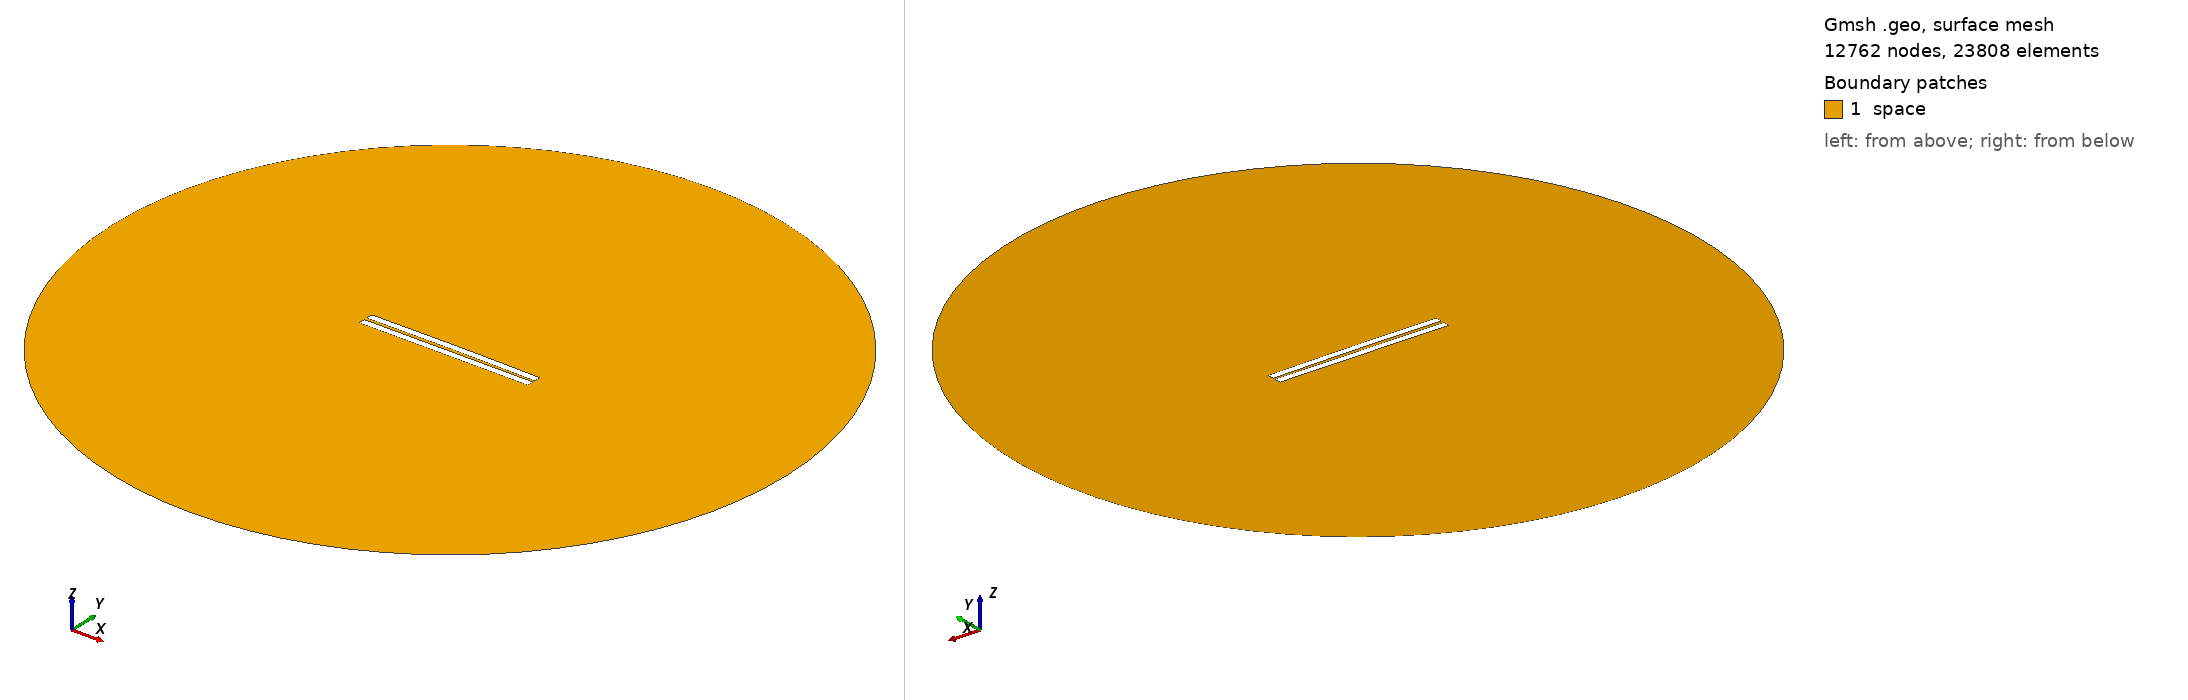

Gmsh geometry script, surface-meshed: 12762 nodes, 23808 surface elements. Boundary patches (legend numbers): 1 space. Left view from above one corner, right view from below the opposite corner. Legend entries are the model's physical surfaces. The drawing asked Gmsh for element sizes between 1% and 20% of the model's largest extent; the script's own settings can give other sizes.

=== 738.geo (drawn) ===
//---------------------------------------
// Geometry kernel
//---------------------------------------

SetFactory("OpenCASCADE");



//---------------------------------------
// Parameters of the geometry
//---------------------------------------

// Overetch of the upper plate
overetch = 0.0;

// Distance between the plates
distance = 1.75;

// Discretization over the x axis (for the deformation)
nx = 50; 

// Length of the plate
L = 100 - overetch; 

// Number of modes
n = 4; 

// 1st mode coefficient
coeff(1) = -0.15;
beta(1) = 0.596864 * 3.1415926535 / L;

// 2nd mode coefficient
coeff(2) = 0.15;
beta(2) = 1.49418 * 3.1415926535 / L;

// 3rd mode coefficient
coeff(3) = 0.0;
beta(3) = 2.50025 * 3.1415926535 / L;

// 4th mode coefficient
coeff(4) = 0.0;
beta(4) = 3.49999 * 3.1415926535 / L;



//---------------------------------------
// Upper plate (deformed rectangle)
//---------------------------------------

// Coordiantes of the upper plate
xmin = -50;
xmax = 50 - overetch;

// Height of the upper plate
yheight = 4 - 2 * overetch;

// Indexes of the points
UpperID[] = {};
LowerID[] = {};
LeftID[] = {};
RightID[] = {};

// Point index
p = 1;

// Horizontal edges
For i In {1:nx}
    x = xmin + (i-1)*(xmax - xmin)/(nx-1);

    y_bottom = distance / 2 + overetch;
    For j In {1:n}
        C = (Cosh(beta(j)*L) + Cos(beta(j)*L)) / (Sinh(beta(j)*L) + Sin(beta(j)*L));
        y_bottom  = y_bottom + coeff(j) * (Cosh(beta(j)*(x+50)) - Cos(beta(j)*(x+50)) - C * (Sinh(beta(j)*(x+50)) - Sin(beta(j)*(x+50))));
    EndFor

    y_top = y_bottom + yheight;

    Point(p) = {x, y_top, 0, 1.0};
    UpperID[i] = p;
    p = p + 1;

    Point(p) = {x, y_bottom, 0, 1.0};
    LowerID[i] = p;
    p = p + 1;
EndFor

// Create point lists
UpperPts[] = {}; LowerPts[] = {};
For i In {1:nx}
  UpperPts[] += {UpperID[i]};
  LowerPts[] += {LowerID[i]};
EndFor

// Build splines
Spline(1) = {UpperPts[]};
Spline(2) = {LowerPts[]};
Line(3) = {LowerPts[nx-1], UpperPts[nx-1]};
Line(4) = {LowerPts[0], UpperPts[0]};

// Build the plane surface
Curve Loop(1) = {2, 3, -1, -4};
Plane Surface(1) = {1};



//---------------------------------------
// Lower plate (rectangle)
//---------------------------------------

// Vertices
Point(1001) = {-50, -1, 0, 1.0};
Point(1002) = { 50, -1, 0, 1.0};
Point(1003) = { 50,  -5, 0, 1.0};
Point(1004) = {-50,  -5, 0, 1.0};

// Edges
Line(5) = {1001, 1002};
Line(6) = {1002, 1003};
Line(7) = {1003, 1004};
Line(8) = {1004, 1001};

// Plane surface
Line Loop(2) = {5, 6, 7, 8};
Plane Surface(2) = {2}; 



//---------------------------------------
// Outer (fictious) boundary
//---------------------------------------

// Points
Point(1005) = {0, 0, 0};       // Center
Point(1006) = {200, 0, 0};     // Start point
Point(1007) = {0, 200, 0};     // 90 degrees
Point(1008) = {-200, 0, 0};    // 180 degrees
Point(1009) = {0, -200, 0};    // 270 degrees

// Circle arcs (each needs start, center, end)
Circle(9) = {1006, 1005, 1007};
Circle(10) = {1007, 1005, 1008};
Circle(11) = {1008, 1005, 1009};
Circle(12) = {1009, 1005, 1006};

// Plane surface for the entire domain
Curve Loop(3) = {9, 10, 11, 12};
Surface(3) = {3};

// Subtract the plates from the whole domain to obtain the actual domain where we want to solve the equations
BooleanDifference{ Surface{3}; Delete; }{ Surface{1}; Surface{2}; Delete; }




//---------------------------------------
// Transfinite Lines/Curves
//---------------------------------------

// Set the number of points on the boundaries
r = 7;

// Plates
Transfinite Curve {1, 2} = 50*r Using Progression 1;
Transfinite Curve {3, 4} = 2*r Using Progression 1;
Transfinite Line {5, 7} = 50*r Using Progression 1;
Transfinite Line {6, 8} = 2*r Using Progression 1;

// Outer boundary
Transfinite Line {9, 10, 11, 12} = 20 Using Progression 1;



//---------------------------------------
// Physical groups
//---------------------------------------                

// Physical curves (boundaries)
Physical Line("force_segment", 10) = {2};
Physical Line("upper_plate", 11) = {1, 3, 4};
Physical Line("lower_plate", 12) = {5, 6, 7, 8};
Physical Line("boundary", 20) = {9, 10, 11, 12};

// Physical Surfaces
Physical Surface("space", 30) = {3};



//---------------------------------------
// 6. Generate the Mesh
//---------------------------------------

// 2D mesh generation
Mesh 2;
